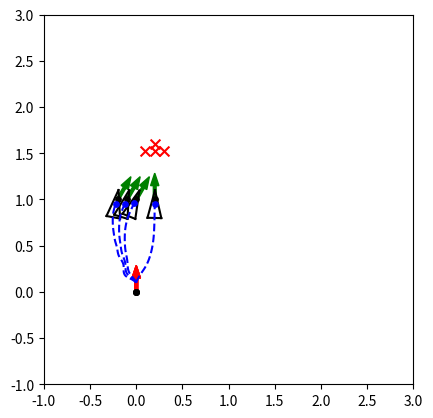

Recreate this plot in Python.
# -*- coding: utf-8 -*-
# [redacted]
# @Date:   2019-10-10 22:40:46
# [redacted]
# @Last Modified time: 2019-10-12 17:17:53

import matplotlib.pyplot as plt
import numpy as np
from random import random

x_camera_traj, y_camera_traj = [], []
x_center_traj, y_center_traj = [], []
Rho = []
Alpha = []
Beta = []
AlphaDot = [0]
BetaDot = [0]

V = [0]
W = [0]
A_V = []
A_W = []
FOV = []
C_FOV = []
L_FOV = []
R_FOV = []

v_threshold = 25
w_threshold = 5
a_v_threshold = 5
a_w_threshold = 4

Kp_rho = 0.5 # depends on the real Qolo's speed
# K4 = 3.21
# K = [8.31,6.42] 
# K4 = 1.43
# K = [6.57,2.86]
K4 = 4.85
# K = [5.6, 1.06]
# K4 = 0.53
K = [2, 12.4] 
# K = [4.36, 0.85]
Kp_alpha = K[0] #15
Kp_beta = K[1] #2   # 3 is better than 5 or 10 or 15
dt = 0.05
chair_width = 0.5
chair_length = 0.5
safe_distance = 0.35 # distanc between destination and chair's front edge
x_start = 0.0
y_start = 0.0
theta_start = np.pi/2

original = 0
sequence = 5
A = [original] * sequence
B = [original] * sequence

show_animation = True
ax = plt.gca()
ax.set_aspect(1)

def chair_info(chair):
    x_goal = chair[0]
    y_goal = chair[1]
    theta_goal = chair[2]
    F_x_chair = x_goal + safe_distance * np.cos(theta_goal)
    F_y_chair = y_goal + safe_distance * np.sin(theta_goal)
    L_x_chair = F_x_chair + chair_width / 2 * np.cos(theta_goal + np.pi/2)
    L_y_chair = F_y_chair + chair_width / 2 * np.sin(theta_goal + np.pi/2)
    R_x_chair = F_x_chair + chair_width / 2 * np.cos(theta_goal - np.pi/2)
    R_y_chair = F_y_chair + chair_width / 2 * np.sin(theta_goal - np.pi/2)
    chair_bottom_x = F_x_chair + chair_length / 2 * np.cos(theta_goal)
    chair_bottom_y = F_y_chair + chair_length / 2 * np.sin(theta_goal)
    chair_back_x = F_x_chair + chair_length * np.cos(theta_goal)
    chair_back_y = F_y_chair + chair_length  * np.sin(theta_goal)
    return x_goal, y_goal, theta_goal, L_x_chair, L_y_chair, R_x_chair, R_y_chair, F_x_chair, F_y_chair, chair_bottom_x, chair_bottom_y, chair_back_x, chair_back_y

# for both move_average and butterworth filter
def read_update(a,b):
    A.append(a)
    B.append(b)
    A.pop(0)
    B.pop(0)
    # return A, B, C, D, E

# move_average filter
def move_average():
    #global A, B
    a1 = sum(A) / sequence
    b1 = sum(B) / sequence
    return a1, b1

def collectPlot():
    absFOV = [abs(i) for i in FOV]
    max_index0 = absFOV.index(max(absFOV))
    X_fov = x_camera_traj[max_index0]
    Y_fov = y_camera_traj[max_index0]
    # min_index1 = C_FOV.index(min(C_FOV))
    # C_X_fov = x_camera_traj[min_index1]
    # C_Y_fov = y_camera_traj[min_index1]
    # max_index2 = L_FOV.index(max(L_FOV))
    # L_X_fov = x_camera_traj[max_index2]
    # L_Y_fov = y_camera_traj[max_index2]
    # max_index3 = R_FOV.index(max(R_FOV))
    # R_X_fov = x_camera_traj[max_index3]
    # R_Y_fov = y_camera_traj[max_index3]

    # plt.scatter(X_fov, Y_fov, s=50, c='r', marker="x")
    plt.scatter(x_goal, y_goal, s=60, c='k', marker=".", zorder=30) # 
    plt.scatter(x_start, y_start, s=60, c='k', marker=".", zorder=30)
    plt.scatter(x_camera_traj[-1], y_camera_traj[-1], s=60, c='b', marker=".", zorder=30)
    # plt.scatter(C_X_fov, C_Y_fov, s=50, c='r', marker="o")
    # plt.scatter(L_X_fov, L_Y_fov, s=50, c='r', marker="x")
    # plt.scatter(R_X_fov, R_Y_fov, s=50, c='b', marker="x")

    print("max BearingAngle =", max(absFOV) * 180 / np.pi, "position =", X_fov, Y_fov)
    # print("min C_FOV =", min(C_FOV) * 180 / np.pi, "position =", C_X_fov, C_Y_fov)
    # print("max L_FOV =", max(L_FOV) * 180 / np.pi, "position =", L_X_fov, L_Y_fov)
    # print("max R_FOV =", max(R_FOV) * 180 / np.pi, "position =", R_X_fov, R_Y_fov)
    # print ("final_FOV_diff =", C_FOV[-1] * 180 / np.pi)

class chen():
    def __init__(self):
        # simulation parameters
        self.v0 = 0
        self.w0 = 0
        self.v = 0
        self.w = 0

        self.x_camera = 0
        self.y_camera = 0.1
        self.x_center = 0
        self.y_center = 0
        self.deviation = 0.1

        self.dest_X = 0
        self.dest_Y = 0

        self.L_fov = 0
        self.R_fov = 0

        self.AngleCenter = 0

    def setDestination(self):
        self.dest_X = x_goal
        self.dest_Y = y_goal

    def distance(self):
        self.x_diff = self.dest_X - self.x_camera
        self.y_diff = self.dest_Y - self.y_camera
        self.c_x_diff = chair_bottom_x - self.x_camera
        self.c_y_diff = chair_bottom_y - self.y_camera
        # self.goal_x_diff = chair_bottom_x - self.dest_X
        # self.goal_y_diff = chair_bottom_y - self.dest_Y
        self.rho = np.sqrt(self.x_diff**2 + self.y_diff**2)
        Rho.append(self.rho)
        self.chair_bottom_rho = np.sqrt(self.c_x_diff**2 + self.c_y_diff**2)

    def trajPlot(self):
        x_camera_traj.append(self.x_camera)
        y_camera_traj.append(self.y_camera)
        x_center_traj.append(self.x_center)
        y_center_traj.append(self.y_center)

    def Angle(self):
        self.alpha = np.arctan2(self.y_diff, self.x_diff) - self.theta
        self.alphaStar = np.arctan2(self.c_y_diff, self.c_x_diff) - self.theta
        self.beta = - np.arctan2(self.y_diff, self.x_diff) + theta_goal
        self.bearingAngle = np.arctan2(self.c_y_diff, self.c_x_diff) - self.theta
        self.spiralBeta = theta_goal - np.arctan2(self.c_y_diff, self.c_x_diff)
        self.hh = np.log((safe_distance + chair_length/2) / self.chair_bottom_rho)
        self.spiralAngle = np.arctan(self.spiralBeta/self.hh)
        Alpha.append(self.alpha*180/np.pi)
        Beta.append(self.beta*180/np.pi)

    def AngleDot(self):
        self.alphaDot = (Alpha[-1] - Alpha[-2]) / dt
        self.betaDot = (Beta[-1] - Beta[-2]) / dt
        AlphaDot.append(self.alphaDot)
        BetaDot.append(self.betaDot)

    def SpeedToGo(self):
        self.v =  Kp_rho * self.rho * np.cos(self.alpha)
        self.w =  Kp_alpha * np.sin(self.alpha) * np.cos(self.alpha) - Kp_beta * self.beta * ((np.sin(40*np.pi/180))**2 - np.sin(self.alphaStar)**2)
        if self.alpha > np.pi / 2 or self.alpha < -np.pi / 2:
            self.v = - self.v

    def CurrentPosition(self):
        self.theta = self.theta + self.w * dt
        self.x_center = self.x_center + self.v * np.cos(self.theta) * dt
        self.y_center = self.y_center + self.v * np.sin(self.theta) * dt
        self.x_camera = self.x_center + self.deviation * np.cos(self.theta)
        self.y_camera = self.y_center + self.deviation * np.sin(self.theta)

    def PlotAll(self):
        plt.arrow(x_start, y_start, 0.15*np.cos(theta_start),
                  0.15*np.sin(theta_start), color='r', width=0.03)
        plt.arrow(x_goal, y_goal, 0.15*np.cos(theta_goal),
                  0.15*np.sin(theta_goal), color='g', width=0.03)
        # rect0 = plt.Rectangle((F_x_chair, F_y_chair), chair_length, chair_width/2, angle = theta_goal * 180 / np.pi, fill=False, edgecolor = 'red',linewidth=1)
        # ax.add_patch(rect0)
        # rect1 = plt.Rectangle((R_x_chair, R_y_chair), chair_length, chair_width/2, angle = theta_goal * 180 / np.pi, fill=False, edgecolor = 'red',linewidth=1)
        # ax.add_patch(rect1)
        # plt.scatter(F_x_chair, F_y_chair, s=50, c='r', marker="x")
        # plt.scatter(L_x_chair, L_y_chair, s=50, c='r', marker="x")
        # plt.scatter(R_x_chair, R_y_chair, s=50, c='r', marker="x")
        plt.scatter(chair_bottom_x, chair_bottom_y, s=50, c='r', marker="x")
        self.plot_vehicle()
        #plt.scatter(0,4, c='r', marker="o")

    def collect(self, L_x_chair, L_y_chair, R_x_chair, R_y_chair):
        L_x_diff = L_x_chair - self.x_camera
        L_y_diff = L_y_chair - self.y_camera
        # L_fov = (np.arctan2(L_x_diff, L_y_diff) - theta + np.pi) % (2 * np.pi) - np.pi
        L_line = np.arctan2(L_y_diff, L_x_diff)
        self.L_fov = np.arctan2(L_y_diff, L_x_diff) - self.theta
        R_x_diff = R_x_chair - self.x_camera
        R_y_diff = R_y_chair - self.y_camera
        # R_fov = (np.arctan2(R_x_diff, R_y_diff) - theta + np.pi) % (2 * np.pi) - np.pi
        R_line = np.arctan2(R_y_diff, R_x_diff)
        self.R_fov = np.arctan2(R_y_diff, R_x_diff) - self.theta
        self.AngleCenter = (np.arctan2(R_y_diff, R_x_diff) + np.arctan2(L_y_diff, L_x_diff)) / 2
        FOV.append(self.bearingAngle)  # field of view
        C_FOV.append(abs(self.theta - theta_goal))
        L_FOV.append(abs(self.L_fov))
        R_FOV.append(abs(self.R_fov))

    def move_to_pose(self, x_start, y_start, theta_start, x_goal, y_goal, theta_goal, L_x_chair, L_y_chair, R_x_chair, R_y_chair, F_x_chair, F_y_chair):
        """
        rho is the distance between the robot and the goal position
        alpha is the angle to the goal relative to the heading of the robot
        beta is the angle between the robot's position and the goal position plus the goal angle

        Kp_rho*rho and Kp_alpha*alpha drive the robot along a line towards the goal
        Kp_beta*beta rotates the line so that it is parallel to the goal angle
        """
        self.x_center = x_start
        self.y_center = y_start
        self.x_camera = x_start
        self.y_camera = y_start + self.deviation
        self.theta = theta_start

        self.setDestination()
        self.distance()
        self.Angle()
        self.firstspiralAngle = self.spiralAngle
        self.collect(L_x_chair, L_y_chair, R_x_chair, R_y_chair)
        self.trajPlot()

        count = 0

        # while (self.rho > 0.01 or abs(self.alpha-self.beta) > 0.01) and count < 150:
        while (self.rho > 0.05) and count < 220:
            count += 1
            # print("count =", count)

            self.SpeedToGo()

            # filter
            read_update(self.v, self.w)
            self.v, self.w = move_average()

            # for monitoring v, w a_v, a_w
            V.append(self.v)
            W.append(self.w)
            # a_v = self.v - self.v0
            # a_w = self.w - self.w0
            # A_V.append(a_v)
            # A_W.append(a_w)
            # print("v =", v, "w =", w)

            self.CurrentPosition()
            self.distance()
            self.Angle()
            self.AngleDot()
            self.collect(L_x_chair, L_y_chair, R_x_chair, R_y_chair)
            self.trajPlot()

        if count >= 120:
            print("timeout")

        # print ("x_traj, y_traj= ", x_traj, y_traj)
        collectPlot()
        # plt.show()
        self.PlotAll()

    def plot_vehicle(self):  # pragma: no cover
        # Corners of triangular vehicle when pointing to the right (0 radians)
        p1_i = np.array([0.15, 0, 1]).T
        p2_i = np.array([-0.15, 0.075, 1]).T
        p3_i = np.array([-0.15, -0.075, 1]).T

        T = self.transformation_matrix()
        p1 = np.matmul(T, p1_i)
        p2 = np.matmul(T, p2_i)
        p3 = np.matmul(T, p3_i)

        plt.plot([p1[0], p2[0]], [p1[1], p2[1]], 'k-')
        plt.plot([p2[0], p3[0]], [p2[1], p3[1]], 'k-')
        plt.plot([p3[0], p1[0]], [p3[1], p1[1]], 'k-')

        plt.plot(x_camera_traj, y_camera_traj, 'b--')
        # plt.plot(x_center_traj, y_center_traj, 'r--')  

        # plt.plot([self.x_camera,x_goal],[self.y_camera,y_goal], color ='gray', linewidth=1.5, linestyle="--")
        # plt.plot([self.x_camera, p1[0]],[self.y_camera, p1[1]], color ='gray', linewidth=1.5, linestyle="--")

        #plt.axis("equal")
        plt.xlim(-1, 3)
        plt.ylim(-1, 3)
        # plt.pause(dt)

    def transformation_matrix(self):
        return np.array([
            [np.cos(self.theta), -np.sin(self.theta), self.x_camera],
            [np.sin(self.theta), np.cos(self.theta), self.y_camera],
            [0, 0, 1]
        ])

    def main(self): 
        self.move_to_pose(x_start, y_start, theta_start, x_goal, y_goal, theta_goal, L_x_chair, L_y_chair, R_x_chair, R_y_chair, F_x_chair, F_y_chair)

        # for different locations
        self.v0 = 0
        self.w0 = 0
        self.v = 0
        self.w = 0

        self.x_camera = 0
        self.y_camera = 0.1
        self.x_center = 0
        self.y_center = 0
        self.deviation = 0.1

        self.dest_X = 0
        self.dest_Y = 0

        self.L_fov = 0
        self.R_fov = 0

        self.AngleCenter = 0

a = chen()
Chair = [(-0.2, 1, np.pi/3), (-0.1, 1, np.pi/3), (0, 1, np.pi/3), (0.2, 1, np.pi/2)]
# Chair = [(0.2, 1, np.pi/3)]
if __name__ == '__main__':
    for i in Chair:
        # fig = plt.gcf()
        print('x_camera_traj =', x_camera_traj)
        x_goal, y_goal, theta_goal, L_x_chair, L_y_chair, R_x_chair, R_y_chair, F_x_chair, F_y_chair, chair_bottom_x, chair_bottom_y, chair_back_x, chair_back_y = chair_info(i)
        print ("FFF",x_goal, y_goal, theta_goal, L_x_chair, L_y_chair, R_x_chair, R_y_chair, F_x_chair, F_y_chair, chair_bottom_x, chair_bottom_y, chair_back_x, chair_back_y)
        a.main()

        # save previous data
        # x_camera_trajSave, y_camera_trajSave = x_camera_traj, y_camera_traj


        # for different locations
        x_camera_traj, y_camera_traj = [], []
        x_center_traj, y_center_traj = [], []
        FOV = []
        
plt.show()



